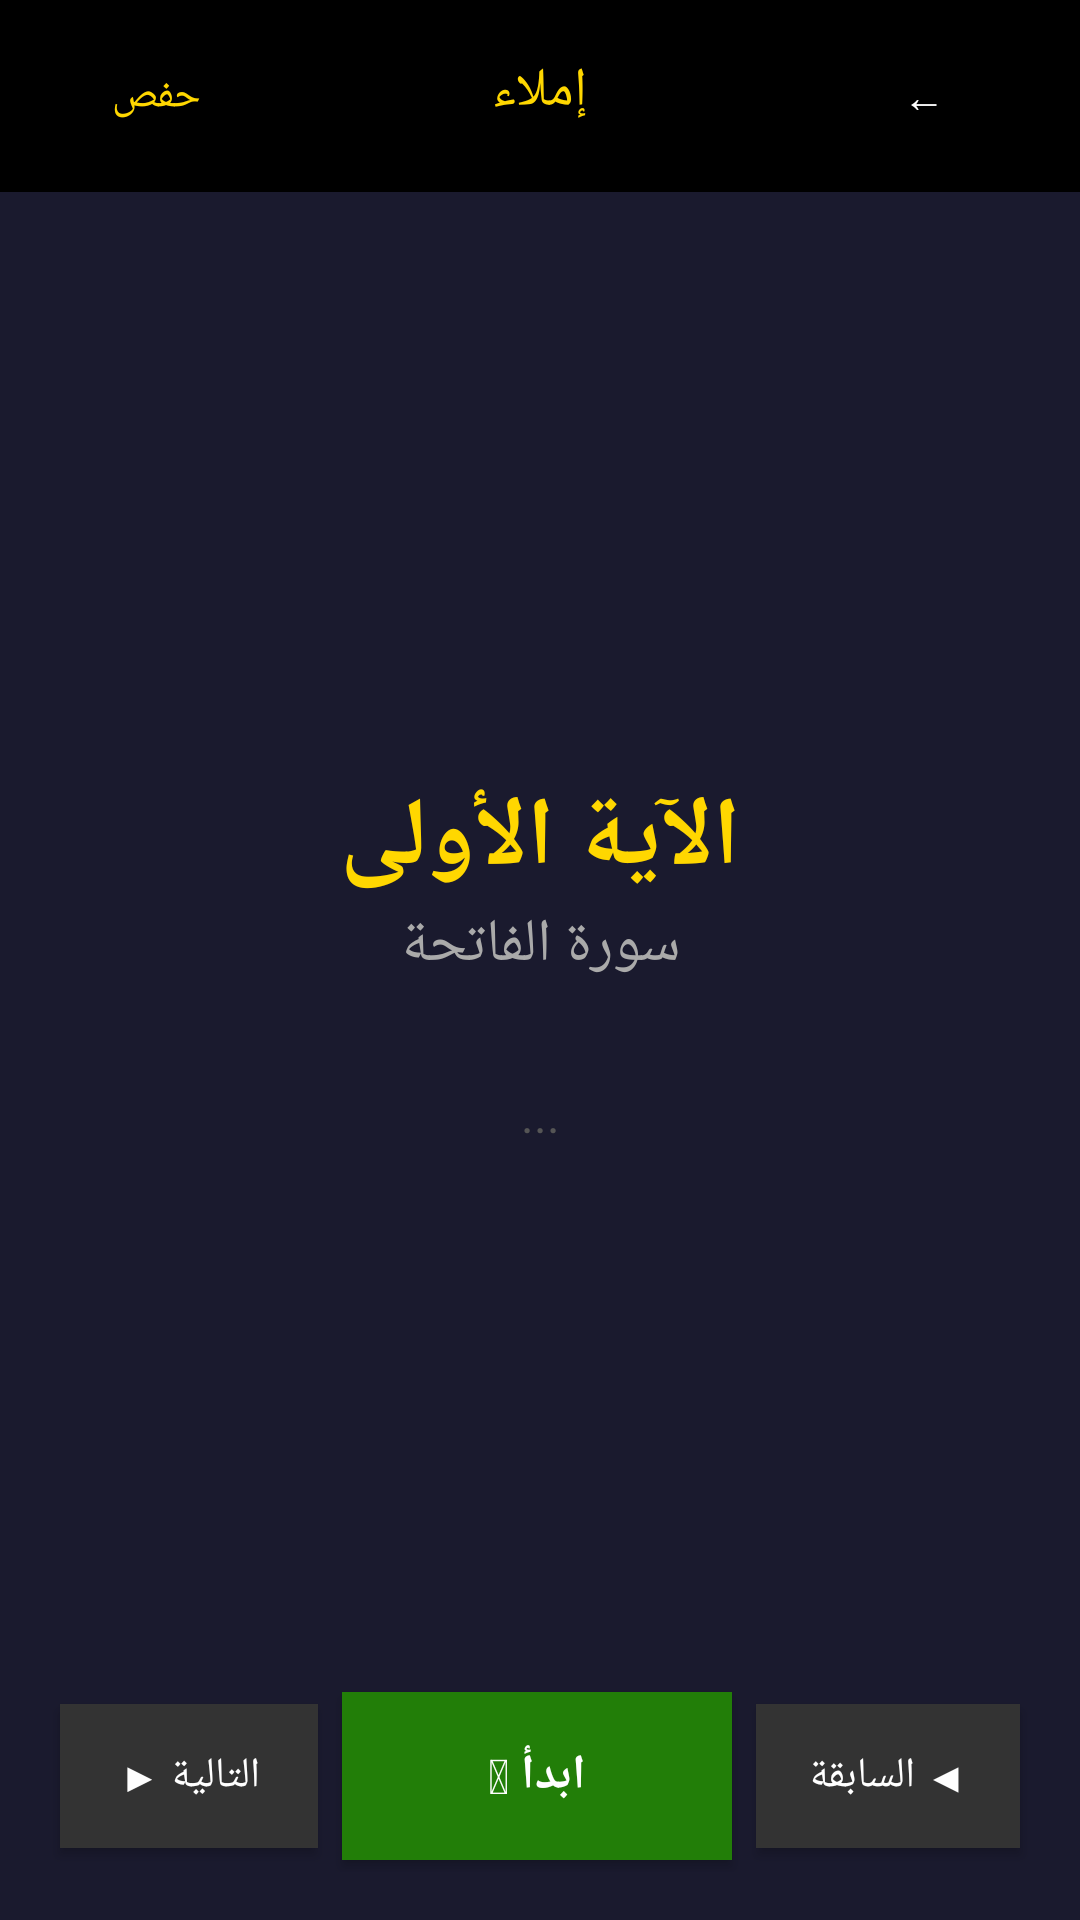

Reconstruct the res/layout file that produces this screen, plus the resources it refers to.
<!-- AndroidManifest.xml: application theme AppTheme -->
<!-- res/layout/activity_tilawa_imla.xml -->
<?xml version="1.0" encoding="utf-8"?>
<RelativeLayout xmlns:android="http://schemas.android.com/apk/res/android"
    android:layout_width="match_parent"
    android:layout_height="match_parent"
    android:background="#1a1a2e"
    android:layoutDirection="rtl">

    
    <LinearLayout
        android:id="@+id/llHeader"
        android:layout_width="match_parent"
        android:layout_height="wrap_content"
        android:layout_alignParentTop="true"
        android:background="#000000"
        android:orientation="horizontal"
        android:padding="8dp">

        <Button
            android:id="@+id/btnBack"
            android:layout_width="wrap_content"
            android:layout_height="wrap_content"
            android:text="&#x2190;"
            android:textColor="#FFFFFF"
            android:background="@android:color/transparent" />

        <TextView
            android:id="@+id/tvTitle"
            android:layout_width="0dp"
            android:layout_height="wrap_content"
            android:layout_weight="1"
            android:text="&#x0625;&#x0645;&#x0644;&#x0627;&#x0621;"
            android:textColor="#FFD700"
            android:textSize="18sp"
            android:gravity="center" />

        <Button
            android:id="@+id/btnRiwayaImla"
            android:layout_width="wrap_content"
            android:layout_height="wrap_content"
            android:text="&#x062D;&#x0641;&#x0635;"
            android:textColor="#FFD700"
            android:background="@android:color/transparent" />

    </LinearLayout>

    
    <LinearLayout
        android:id="@+id/llCenter"
        android:layout_width="match_parent"
        android:layout_height="wrap_content"
        android:layout_centerInParent="true"
        android:orientation="vertical"
        android:gravity="center">

        <TextView
            android:id="@+id/tvAyaNumber"
            android:layout_width="match_parent"
            android:layout_height="wrap_content"
            android:text="&#x0627;&#x0644;&#x0622;&#x064A;&#x0629; &#x0627;&#x0644;&#x0623;&#x0648;&#x0644;&#x0649;"
            android:textColor="#FFD700"
            android:textSize="32sp"
            android:gravity="center"
            android:textStyle="bold" />

        <TextView
            android:id="@+id/tvSoraName"
            android:layout_width="match_parent"
            android:layout_height="wrap_content"
            android:text="&#x0633;&#x0648;&#x0631;&#x0629; &#x0627;&#x0644;&#x0641;&#x0627;&#x062A;&#x062D;&#x0629;"
            android:textColor="#aaaaaa"
            android:textSize="20sp"
            android:gravity="center" />

        <View
            android:layout_width="match_parent"
            android:layout_height="32dp" />

        <TextView
            android:id="@+id/tvAyaRevealed"
            android:layout_width="match_parent"
            android:layout_height="wrap_content"
            android:text=""
            android:textColor="#FFFFFF"
            android:textSize="24sp"
            android:gravity="center"
            android:visibility="gone"
            android:lineSpacingMultiplier="1.5"
            android:padding="8dp" />

        <TextView
            android:id="@+id/tvListening"
            android:layout_width="match_parent"
            android:layout_height="wrap_content"
            android:text="..."
            android:textColor="#555555"
            android:textSize="16sp"
            android:gravity="center" />

    </LinearLayout>

    
    <LinearLayout
        android:id="@+id/llBottomImla"
        android:layout_width="match_parent"
        android:layout_height="wrap_content"
        android:layout_alignParentBottom="true"
        android:orientation="vertical"
        android:gravity="center"
        android:padding="16dp">

        <TextView
            android:id="@+id/tvResultImla"
            android:layout_width="match_parent"
            android:layout_height="wrap_content"
            android:text=""
            android:textColor="#FFD700"
            android:textSize="16sp"
            android:gravity="center"
            android:visibility="gone" />

        <View
            android:layout_width="match_parent"
            android:layout_height="8dp" />

        <LinearLayout
            android:layout_width="match_parent"
            android:layout_height="wrap_content"
            android:orientation="horizontal"
            android:gravity="center">

            <Button
                android:id="@+id/btnPrevImla"
                android:layout_width="wrap_content"
                android:layout_height="wrap_content"
                android:text="&#x25C0; &#x0627;&#x0644;&#x0633;&#x0627;&#x0628;&#x0642;&#x0629;"
                android:textColor="#FFFFFF"
                android:background="#333333"
                android:layout_margin="4dp" />

            <Button
                android:id="@+id/btnRecordImla"
                android:layout_width="130dp"
                android:layout_height="56dp"
                android:text="&#x1F3D9;&#xFE0F; &#x0627;&#x0628;&#x062F;&#x0623;"
                android:textColor="#FFFFFF"
                android:background="#227e08"
                android:textSize="16sp"
                android:textStyle="bold"
                android:layout_margin="4dp" />

            <Button
                android:id="@+id/btnNextImla"
                android:layout_width="wrap_content"
                android:layout_height="wrap_content"
                android:text="&#x0627;&#x0644;&#x062A;&#x0627;&#x0644;&#x064A;&#x0629; &#x25B6;"
                android:textColor="#FFFFFF"
                android:background="#333333"
                android:layout_margin="4dp" />

        </LinearLayout>

    </LinearLayout>

</RelativeLayout>
<!-- resources referenced by this layout -->
<resources>
  <style name="AppTheme" parent="Theme.AppCompat.Light.NoActionBar">
          <item name="colorPrimary">#2B5329</item>
          <item name="colorPrimaryDark">#1A3A1A</item>
          <item name="colorAccent">#C9A84C</item>
          <item name="android:windowBackground">@android:color/black</item>
      </style>
</resources>
